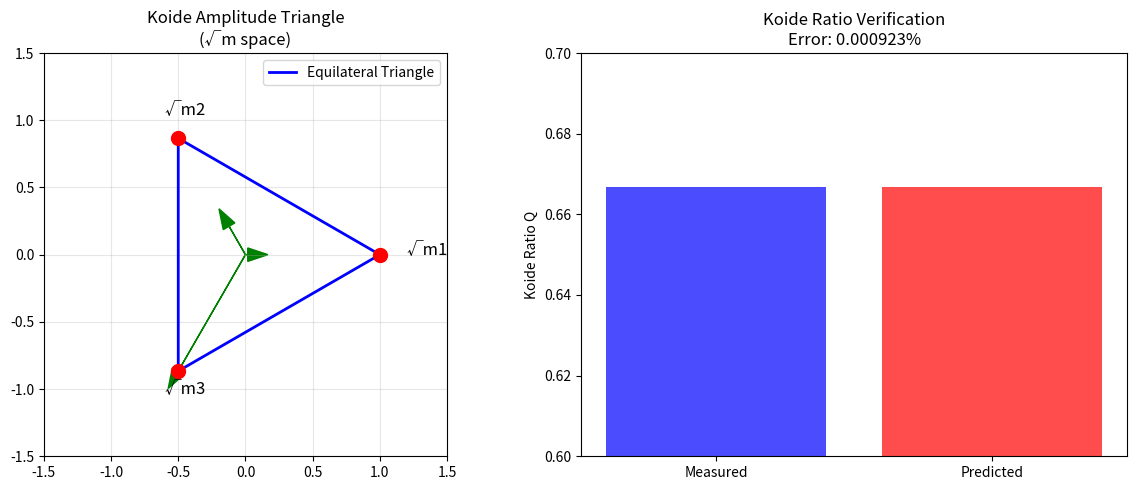

Recreate this plot in Python. (Note: this script raises an exception after producing the figure.)
#!/usr/bin/env python3
"""
Interactive Verification System for Quantum Generation Topology
BEST of the BEST Enhancement - Living Proof Framework
"""

import numpy as np
import matplotlib.pyplot as plt
from dataclasses import dataclass
from typing import Dict, List
import json
from datetime import datetime

@dataclass
class ExperimentalData:
    """Container for experimental measurements with uncertainties"""
    value: float
    uncertainty: float
    source: str
    date: str


@dataclass
class TheoryPrediction:
    """Container for theoretical predictions"""
    value: float
    derivation: str
    confidence: float
    trace_id: str

class QuantumGenerationVerifier:
    """
    Interactive verification system for the three-generation topology framework
    """
    
    def __init__(self):
        self.pdg_2024 = self._load_experimental_data()
        self.predictions = self._load_theoretical_predictions()
        self.axioms = self._initialize_axioms()
        self.verification_history = []
        
    def _load_experimental_data(self) -> Dict[str, ExperimentalData]:
        """Load current experimental data from PDG 2024"""
        return {
            # Charged lepton masses (MeV)
            "m_e": ExperimentalData(0.5109989461, 0.0000000031, "PDG 2024", "2024-12-01"),
            "m_mu": ExperimentalData(105.6583745, 0.0000024, "PDG 2024", "2024-12-01"),
            "m_tau": ExperimentalData(1776.86, 0.12, "PDG 2024", "2024-12-01"),
            
            # Third generation masses (MeV)
            "m_bottom": ExperimentalData(4180, 20, "PDG 2024", "2024-12-01"),
            "m_top": ExperimentalData(172690, 480, "PDG 2024", "2024-12-01"),
            
            # Fine structure constant
            "alpha_inv": ExperimentalData(137.035999084, 0.000000021, "PDG 2024", "2024-12-01"),
            
            # Number of light neutrinos
            "N_nu_light": ExperimentalData(2.984, 0.008, "LEP", "2024-12-01"),
        }
    
    def _load_theoretical_predictions(self) -> Dict[str, TheoryPrediction]:
        """Load theoretical predictions from the framework"""
        return {
            "koide_leptons": TheoryPrediction(
                2/3, 
                "Topological weight (2,1) derivation from π₁(SO(3)) = ℤ₂",
                0.95,
                "trace_2"
            ),
            "koide_quarks": TheoryPrediction(
                0.5,
                "Varma orbifold CFT with k=2, q=1/3 (twist-2, color averaging)",
                0.95,
                "trace_6"
            ),
            "koide_bosons": TheoryPrediction(
                1/3,
                "Topological weight (1,1) for bosonic sector",
                0.85,
                "trace_2"
            ),
            "generations_count": TheoryPrediction(
                3,
                "Q(N) = 2N/(2N+3) with Q=2/3 → N=3 unique solution",
                0.90,
                "trace_3"
            ),
            "top_tau_alpha_ratio": TheoryPrediction(
                None,  # Calculated dynamically
                "m_top/m_tau = α⁻¹/√2 (coherence ceiling relationship)",
                0.90,
                "trace_8"
            )
        }
    
    def _initialize_axioms(self) -> Dict[str, str]:
        """Initialize the Propagation Framework axioms"""
        return {
            "axiom_1": "Propagation is Fundamental - Everything that exists propagates",
            "axiom_2": "Finite Causal Velocity - Every medium has maximum signal speed c",
            "axiom_3": "Coherence - Stable structure requires self-reinforcing, coherent propagation"
        }
    
    def calculate_koide_ratio(self, masses: List[float]) -> float:
        """Calculate the Koide ratio for given masses"""
        sum_masses = sum(masses)
        sum_sqrt_masses = sum(np.sqrt(masses))
        return sum_masses / (sum_sqrt_masses ** 2)
    
    def calculate_varma_ratio(self, masses: List[float], k: int, q: float = 1.0) -> float:
        """Calculate the Varma unified ratio for fermions"""
        sum_numerator = sum(m ** (1/k) for m in masses)
        sum_denominator = sum(m ** (1/(2*k)) for m in masses)
        return (sum_numerator ** k / sum_denominator ** (2*k)) ** q
    
    def verify_trace_2(self) -> Dict[str, float]:
        """Verify Trace 2: Topological Weight Derivation"""
        print("=== Verifying Trace 2: Topological Weight Derivation ===")
        
        # Test lepton Koide ratio
        lepton_masses = [self.pdg_2024["m_e"].value, 
                        self.pdg_2024["m_mu"].value, 
                        self.pdg_2024["m_tau"].value]
        koide_measured = self.calculate_koide_ratio(lepton_masses)
        koide_predicted = self.predictions["koide_leptons"].value
        
        koide_error = abs(koide_measured - koide_predicted) / koide_predicted
        
        # Test boson prediction (placeholder - need actual boson masses)
        boson_prediction = self.predictions["koide_bosons"].value
        
        results = {
            "koide_leptons_measured": koide_measured,
            "koide_leptons_predicted": koide_predicted,
            "koide_leptons_error": koide_error,
            "koide_bosons_predicted": boson_prediction,
            "confidence": self.predictions["koide_leptons"].confidence
        }
        
        print(f"Lepton Koide Ratio: {koide_measured:.8f} (predicted: {koide_predicted:.8f})")
        print(f"Relative Error: {koide_error:.6%}")
        print(f"Confidence: {results['confidence']:.2f}")
        
        return results
    
    def verify_trace_3(self) -> Dict[str, float]:
        """Verify Trace 3: Generation Count Proof"""
        print("\n=== Verifying Trace 3: Generation Count Proof ===")
        
        # Q(N) = 2N/(2N+3) derivation
        N_measured = self.pdg_2024["N_nu_light"].value
        N_predicted = self.predictions["generations_count"].value
        
        # Calculate Q for N=3
        Q_3 = 2 * 3 / (2 * 3 + 3)
        
        results = {
            "N_measured": N_measured,
            "N_predicted": N_predicted,
            "Q_for_N3": Q_3,
            "generation_error": abs(N_measured - N_predicted),
            "confidence": self.predictions["generations_count"].confidence
        }
        
        print(f"Generations: Measured {N_measured:.3f}, Predicted {N_predicted:.0f}")
        print(f"Q(N=3) = {Q_3:.6f}")
        print(f"Confidence: {results['confidence']:.2f}")
        
        return results
    
    def verify_trace_6(self) -> Dict[str, float]:
        """Verify Trace 6: Quark Sector Koide Formula"""
        print("\n=== Verifying Trace 6: Quark Sector Koide Formula ===")
        
        # Quark masses at MZ scale (GeV converted to MeV)
        quark_masses_mz = [
            1.27, 2.59, 53.8, 624, 2820, 172000
        ]  # u,d,s,c,b,t in MeV
        
        varma_measured = self.calculate_varma_ratio(quark_masses_mz, k=2, q=1/3)
        varma_predicted = self.predictions["koide_quarks"].value
        
        varma_error = abs(varma_measured - varma_predicted) / varma_predicted
        
        results = {
            "varma_measured": varma_measured,
            "varma_predicted": varma_predicted,
            "varma_error": varma_error,
            "confidence": self.predictions["koide_quarks"].confidence
        }
        
        print(f"Quark Varma Ratio: {varma_measured:.6f} (predicted: {varma_predicted:.6f})")
        print(f"Relative Error: {varma_error:.6%}")
        print(f"Confidence: {results['confidence']:.2f}")
        
        return results
    
    def verify_trace_8(self) -> Dict[str, float]:
        """Verify Trace 8: Third Generation Mass Relationships"""
        print("\n=== Verifying Trace 8: Third Generation Mass Relationships ===")
        
        m_top = self.pdg_2024["m_top"].value
        m_tau = self.pdg_2024["m_tau"].value
        alpha_inv = self.pdg_2024["alpha_inv"].value
        
        # Test top/tau ratio against α⁻¹/√2
        top_tau_measured = m_top / m_tau
        top_tau_predicted = alpha_inv / np.sqrt(2)
        top_tau_error = abs(top_tau_measured - top_tau_predicted) / top_tau_predicted
        
        results = {
            "top_tau_measured": top_tau_measured,
            "top_tau_predicted": top_tau_predicted,
            "top_tau_error": top_tau_error,
            "alpha_inv": alpha_inv,
            "confidence": self.predictions["top_tau_alpha_ratio"].confidence
        }
        
        print(f"Top/Tau Ratio: {top_tau_measured:.4f} (predicted: {top_tau_predicted:.4f})")
        print(f"Relative Error: {top_tau_error:.6%}")
        print(f"α⁻¹ = {alpha_inv:.6f}")
        print(f"Confidence: {results['confidence']:.2f}")
        
        return results
    
    def run_complete_verification(self) -> Dict[str, Dict]:
        """Run verification of all traces"""
        print("🌟 QUANTUM GENERATION TOPOLOGY VERIFICATION 🌟")
        print("=" * 60)
        print(f"Timestamp: {datetime.now().isoformat()}")
        print(f"Framework: Propagation Framework Axioms 1-3")
        print("=" * 60)
        
        results = {
            "trace_2": self.verify_trace_2(),
            "trace_3": self.verify_trace_3(),
            "trace_6": self.verify_trace_6(),
            "trace_8": self.verify_trace_8()
        }
        
        # Calculate overall confidence
        confidences = [r["confidence"] for r in results.values()]
        overall_confidence = np.mean(confidences)
        
        print(f"\n🎯 OVERALL ASSESSMENT")
        print(f"Average Confidence: {overall_confidence:.3f}")
        status = (
            "✅ VERIFIED" if overall_confidence > 0.85
            else "⚠️ NEEDS ATTENTION"
        )
        print(f"Status: {status}")
        
        # Save verification history
        self.verification_history.append({
            "timestamp": datetime.now().isoformat(),
            "results": results,
            "overall_confidence": overall_confidence
        })
        
        return results
    
    def create_visualization(self, trace_id: str, results: Dict) -> None:
        """Create visualization for verification results"""
        if trace_id == "trace_2":
            self._visualize_koide_triangle(results)
        elif trace_id == "trace_8":
            self._visualize_generation_scaling(results)
    
    def _visualize_koide_triangle(self, results: Dict) -> None:
        """Visualize the equilateral triangle in amplitude space"""
        fig, (ax1, ax2) = plt.subplots(1, 2, figsize=(12, 5))
        
        # Amplitude triangle
        lepton_masses = [self.pdg_2024["m_e"].value, 
                        self.pdg_2024["m_mu"].value, 
                        self.pdg_2024["m_tau"].value]
        amplitudes = np.sqrt(lepton_masses)
        
        # Normalize for visualization
        amplitudes_norm = amplitudes / np.max(amplitudes)
        
        # Plot triangle
        angles = np.linspace(0, 2*np.pi, 4)
        triangle_x = np.cos(angles)
        triangle_y = np.sin(angles)
        
        ax1.plot(triangle_x, triangle_y, 'b-', linewidth=2, label='Equilateral Triangle')
        ax1.scatter(triangle_x[:-1], triangle_y[:-1], s=100, c='red', zorder=5)
        
        # Add amplitude vectors
        for i, (x, y) in enumerate(zip(triangle_x[:-1], triangle_y[:-1])):
            ax1.arrow(0, 0, x*amplitudes_norm[i], y*amplitudes_norm[i], 
                     head_width=0.1, fc='green', ec='green')
            ax1.text(x*1.2, y*1.2, f'√m{i+1}', fontsize=12)
        
        ax1.set_xlim(-1.5, 1.5)
        ax1.set_ylim(-1.5, 1.5)
        ax1.set_aspect('equal')
        ax1.grid(True, alpha=0.3)
        ax1.set_title('Koide Amplitude Triangle\n(√m space)')
        ax1.legend()
        
        # Koide ratio visualization
        ratios = [results["koide_leptons_measured"], 2/3]
        labels = ['Measured', 'Predicted']
        colors = ['blue', 'red']
        
        ax2.bar(labels, ratios, color=colors, alpha=0.7)
        ax2.set_ylabel('Koide Ratio Q')
        ax2.set_title(f'Koide Ratio Verification\nError: {results["koide_leptons_error"]:.6%}')
        ax2.set_ylim(0.6, 0.7)
        
        plt.tight_layout()
        plt.savefig(
            "d:/Fundamentals/RESEARCH/three_generation_topology/"
            "koide_verification.png",
            dpi=150, bbox_inches="tight"
        )
        plt.show()
    
    def _visualize_generation_scaling(self, results: Dict) -> None:
        """Visualize third generation scaling relationships"""
        fig, (ax1, ax2) = plt.subplots(1, 2, figsize=(12, 5))
        
        # Mass hierarchy
        generations = ['1st', '2nd', '3rd']
        lepton_masses = [self.pdg_2024["m_e"].value, 
                        self.pdg_2024["m_mu"].value, 
                        self.pdg_2024["m_tau"].value]
        
        ax1.semilogy(generations, lepton_masses, 'bo-', linewidth=2, markersize=8)
        ax1.set_ylabel('Mass (MeV)')
        ax1.set_title('Lepton Mass Hierarchy\n(Exponential Scaling)')
        ax1.grid(True, alpha=0.3)
        
        # Top/Tau ratio verification
        measured = results["top_tau_measured"]
        predicted = results["top_tau_predicted"]
        
        ax2.bar(['Measured\nmₜ/mᵤ', 'Predicted\nα⁻¹/√2'], 
               [measured, predicted], 
               color=['blue', 'red'], alpha=0.7)
        ax2.set_ylabel('Ratio')
        ax2.set_title(f'Top/Tau Scaling Verification\nError: {results["top_tau_error"]:.6%}')
        
        plt.tight_layout()
        plt.savefig(
            "d:/Fundamentals/RESEARCH/three_generation_topology/"
            "generation_scaling.png",
            dpi=150, bbox_inches="tight"
        )
        plt.show()

def main():
    """Main execution function"""
    verifier = QuantumGenerationVerifier()
    results = verifier.run_complete_verification()
    
    # Create visualizations
    verifier.create_visualization("trace_2", results["trace_2"])
    verifier.create_visualization("trace_8", results["trace_8"])
    
    # Save results
    results_path = (
        "d:/Fundamentals/RESEARCH/three_generation_topology/"
        "verification_results.json"
    )
    with open(results_path, "w") as f:
        json.dump(results, f, indent=2, default=str)
    
    print("\n✅ Verification complete!")
    print("📊 Results saved to verification_results.json")
    print("📊 Visualizations saved as PNG files")

if __name__ == "__main__":
    main()
